Labelled photos from "Data", an image-classification folder in ngue01/project_signe_des_main. The possible labels are: maux tete augm, secours augm, vertige augm, vomissement augm.

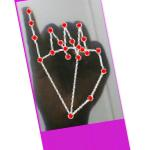
Label: maux tete augm

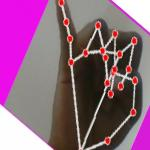
Label: maux tete augm

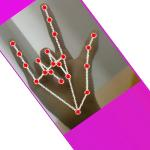
Label: secours augm

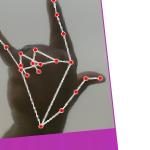
Label: secours augm

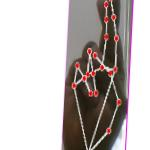
Label: vertige augm

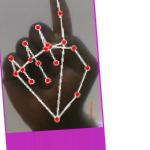
Label: vomissement augm
